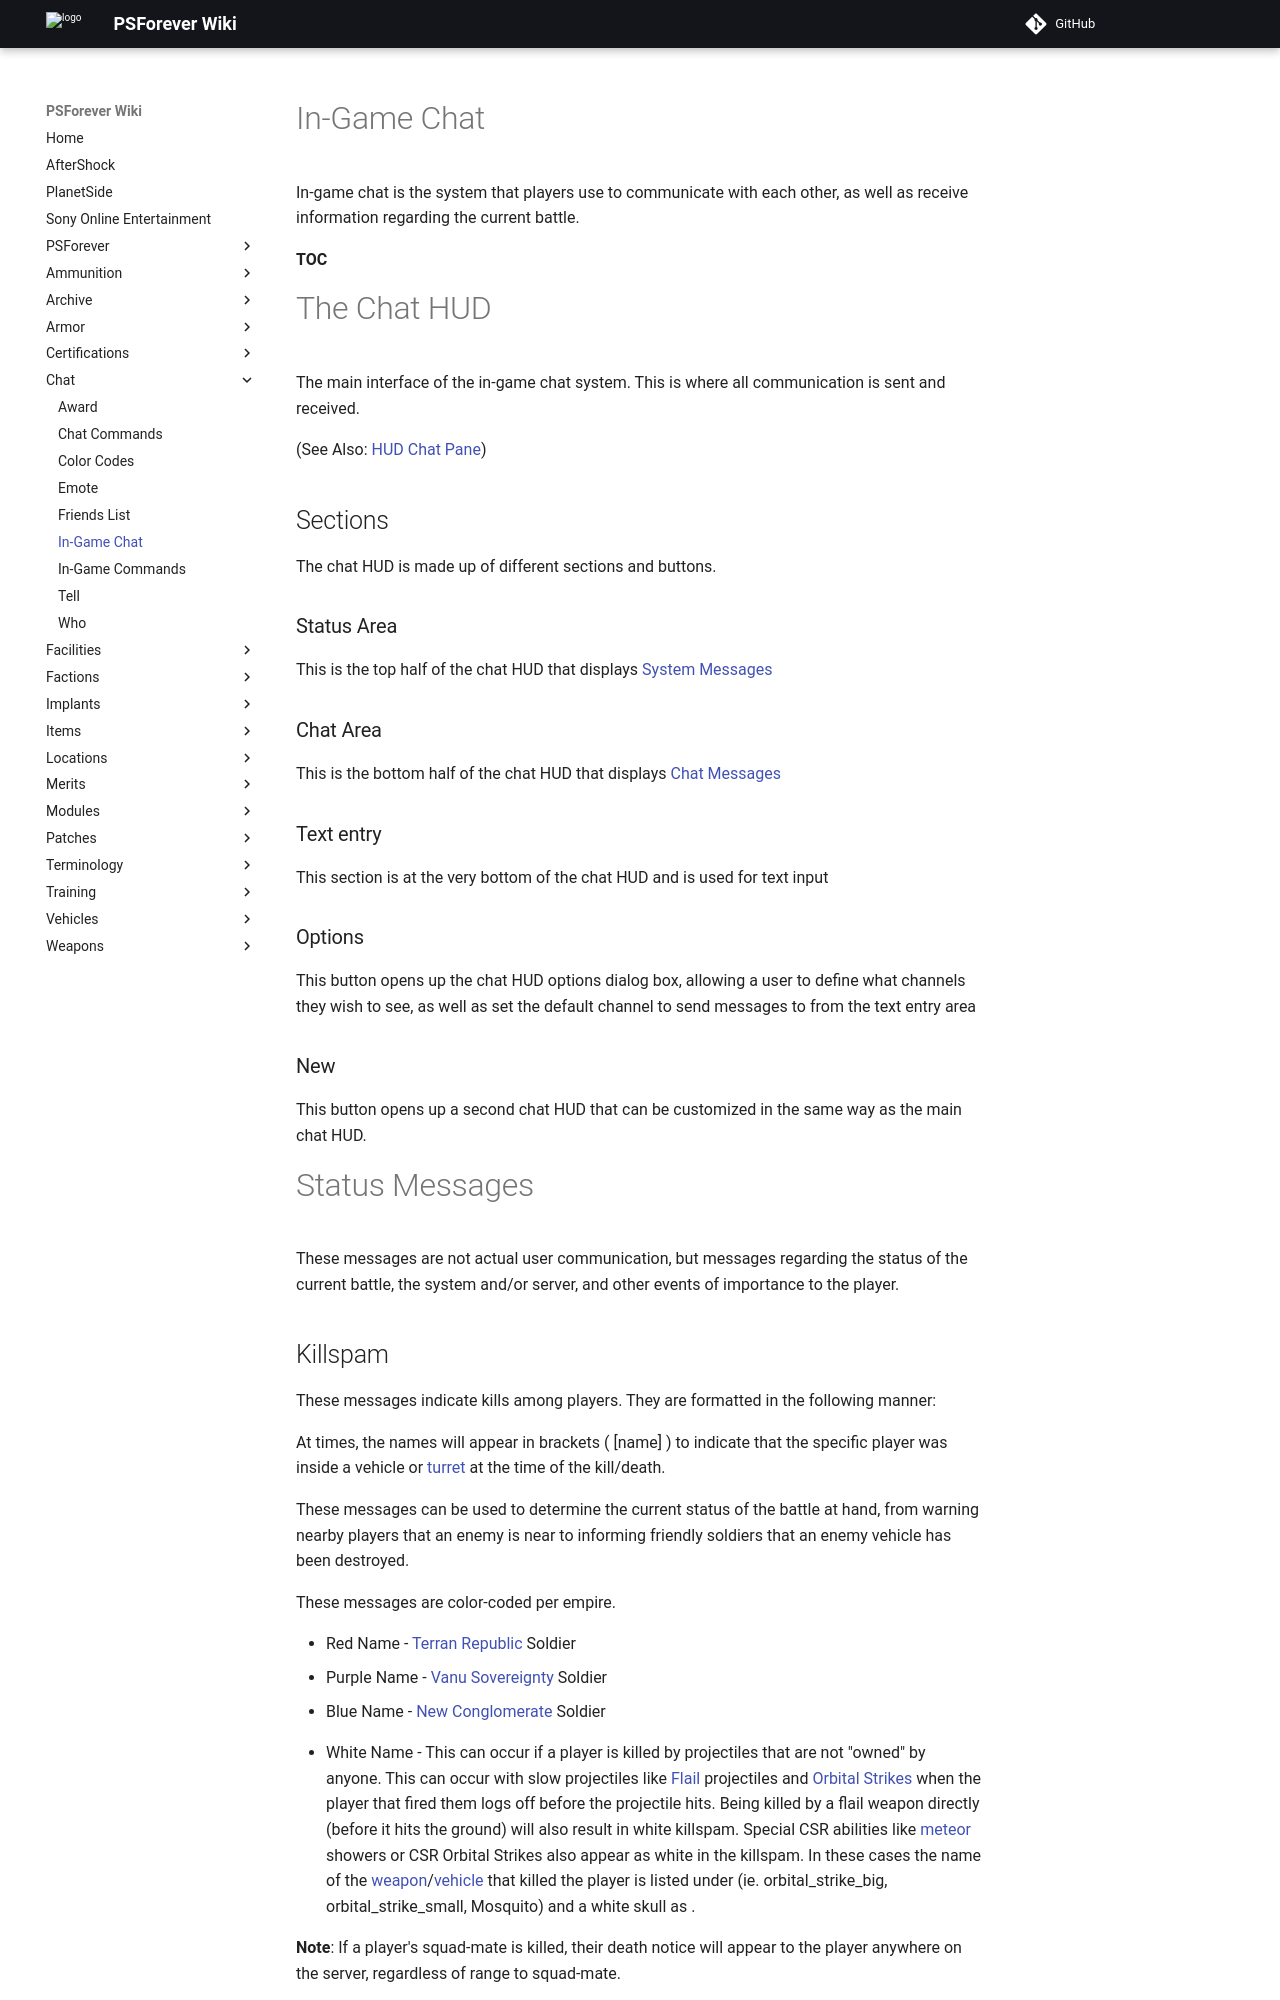

repository: psforever/wiki · page: chat/In-Game_Chat/index.html · generator: mkdocs

In-game chat is the system that players use to communicate with each
other, as well as receive information regarding the current battle.
![](ChatHUD.gif "fig:ChatHUD.gif") __TOC__

# The Chat HUD

The main interface of the in-game chat system. This is where all
communication is sent and received.

(See Also: [HUD Chat Pane](HUD#Status_&_Chat_Pane "wikilink"))

## Sections

The chat HUD is made up of different sections and buttons.

### Status Area

This is the top half of the chat HUD that displays [System
Messages](#System_Messages "wikilink")

### Chat Area

This is the bottom half of the chat HUD that displays [Chat
Messages](#Chat_Messages "wikilink")

### Text entry

This section is at the very bottom of the chat HUD and is used for text
input

### Options

This button opens up the chat HUD options dialog box, allowing a user to
define what channels they wish to see, as well as set the default
channel to send messages to from the text entry area

### New

This button opens up a second chat HUD that can be customized in the
same way as the main chat HUD.

# Status Messages

These messages are not actual user communication, but messages regarding
the status of the current battle, the system and/or server, and other
events of importance to the player.

## Killspam

These messages indicate kills among players. They are formatted in the
following manner:

<killing player name> <weapon icon> <victim player name>

At times, the names will appear in brackets ( \[name\] ) to indicate
that the specific player was inside a vehicle or
[turret](turret "wikilink") at the time of the kill/death.

These messages can be used to determine the current status of the battle
at hand, from warning nearby players that an enemy is near to informing
friendly soldiers that an enemy vehicle has been destroyed.

These messages are color-coded per empire.

-   Red Name - [Terran Republic](Terran_Republic "wikilink") Soldier
-   Purple Name - [Vanu Sovereignty](Vanu_Sovereignty "wikilink")
    Soldier
-   Blue Name - [New Conglomerate](New_Conglomerate "wikilink") Soldier

<!-- -->

-   White Name - This can occur if a player is killed by projectiles
    that are not "owned" by anyone. This can occur with slow projectiles
    like [Flail](Flail "wikilink") projectiles and [Orbital
    Strikes](Orbital_Strike "wikilink") when the player that fired them
    logs off before the projectile hits. Being killed by a flail weapon
    directly (before it hits the ground) will also result in white
    killspam. Special CSR abilities like [meteor](meteor "wikilink")
    showers or CSR Orbital Strikes also appear as white in the killspam.
    In these cases the name of the
    [weapon](weapon "wikilink")/[vehicle](vehicle "wikilink") that
    killed the player is listed under <killing player name> (ie.
    orbital_strike_big, orbital_strike_small, Mosquito) and a white
    skull as <weapon icon>.

**Note**: If a player's squad-mate is killed, their death notice will
appear to the player anywhere on the server, regardless of range to
squad-mate.

## System Messages

These messages usually indicate server, system, and/or player
information and status. They are white in color by default. Typical
messages include:

-   Character has been saved
-   [Cavern](Cavern "wikilink") closure warnings and/or notices
-   [Implant](Implant "wikilink") Status
-   System errors
